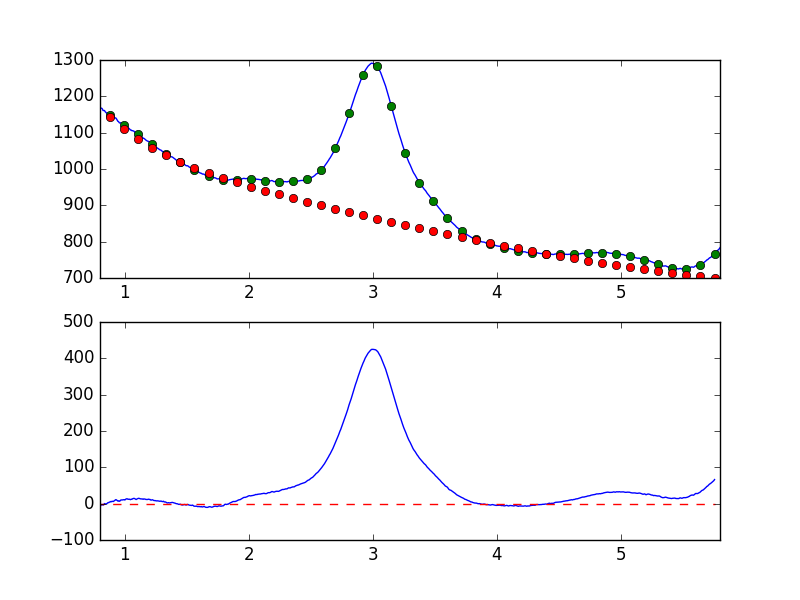

Source data for this figure (header and first rows):
7.681951752392544019e-01, -8.772846278899123718e+00
7.738631750302433776e-01, -8.592454697459288582e+00
7.795311748212323533e-01, -8.379036953001104848e+00
7.851991746122213289e-01, -8.260074906490444846e+00
7.908671744032103046e-01, -5.982191043892044036e+00
7.965351741941992803e-01, -5.086685585547002120e+00
8.022031739851883669e-01, -7.244009142420281933e+00
8.078711737761772316e-01, -4.485574239539573682e+00
8.135391735671662072e-01, -2.297139105058704445e+00
8.192071733581552939e-01, -2.287630912441954933e+00
8.248751731491442696e-01, -4.272519803905652225e+00
8.305431729401332452e-01, -1.895278851352031779e+00
8.362111727311222209e-01, 2.214928967532614479e-01
8.418791725221110855e-01, -1.130252826805190125e+00
8.475471723131001722e-01, -7.298533517432588269e-01
8.532151721040891479e-01, -9.259819452752253710e-01
8.588831718950781235e-01, 1.217844375382583166e+00
8.645511716860672102e-01, 2.755296093014749204e+00
8.702191714770560749e-01, 2.694633534156309906e+00
8.758871712680450505e-01, 4.274707845654120320e+00
8.815551710590340262e-01, 4.608637752480490235e+00
8.872231708500230019e-01, 5.992395664164860136e+00
8.928911706410120885e-01, 5.109374587843831250e+00
8.985591704320010642e-01, 6.685440355835680748e+00
9.042271702229900399e-01, 5.829759581709367922e+00
9.098951700139790155e-01, 6.226205910283397316e+00
9.155631698049678802e-01, 8.202085603564910343e+00
9.212311695959569668e-01, 9.367663907933774681e+00
9.268991693869459425e-01, 1.100227345258485911e+01
9.325671691779349182e-01, 1.035302030421212294e+01
9.382351689689240049e-01, 8.845233185758161198e+00
9.439031687599129805e-01, 7.050114843605115311e+00
9.495711685509018452e-01, 7.822681500696717194e+00
9.552391683418909318e-01, 6.355840004976471391e+00
9.609071681328797965e-01, 7.322355602825837195e+00
9.665751679238688832e-01, 9.601658579688546524e+00
9.722431677148579698e-01, 1.015484426007060392e+01
9.779111675058468345e-01, 1.005995132785369606e+01
9.835791672968358101e-01, 1.046423233410610010e+01
9.892471670878246748e-01, 1.065312342364700271e+01
9.949151668788137615e-01, 1.099152851473286319e+01
1.000583166669802848e+00, 9.970175209924263982e+00
1.006251166460791602e+00, 1.202986319275328242e+01
1.011919166251780799e+00, 1.281802637793111899e+01
1.017587166042769553e+00, 1.356083403173033730e+01
1.023255165833758751e+00, 1.245442612355100209e+01
1.028923165624747726e+00, 1.189806762279113173e+01
1.034591165415736702e+00, 1.241809869416283618e+01
1.040259165206725678e+00, 1.172860364300163383e+01
1.045927164997714431e+00, 1.095077126683167990e+01
1.051595164788703629e+00, 1.223459895692644750e+01
1.057263164579692605e+00, 1.194822375299759187e+01
1.062931164370681802e+00, 1.344672117131904088e+01
1.068599164161670556e+00, 1.411983469691358550e+01
1.074267163952659310e+00, 1.457032051011810836e+01
1.079935163743648507e+00, 1.375298557251926468e+01
1.085603163534637483e+00, 1.246028333007802757e+01
1.091271163325626681e+00, 1.132060472875537016e+01
1.096939163116615434e+00, 1.268389833170022030e+01
1.102607162907604632e+00, 1.338753945987423322e+01
1.108275162698593386e+00, 1.451853722330088203e+01
... 839 more rows
